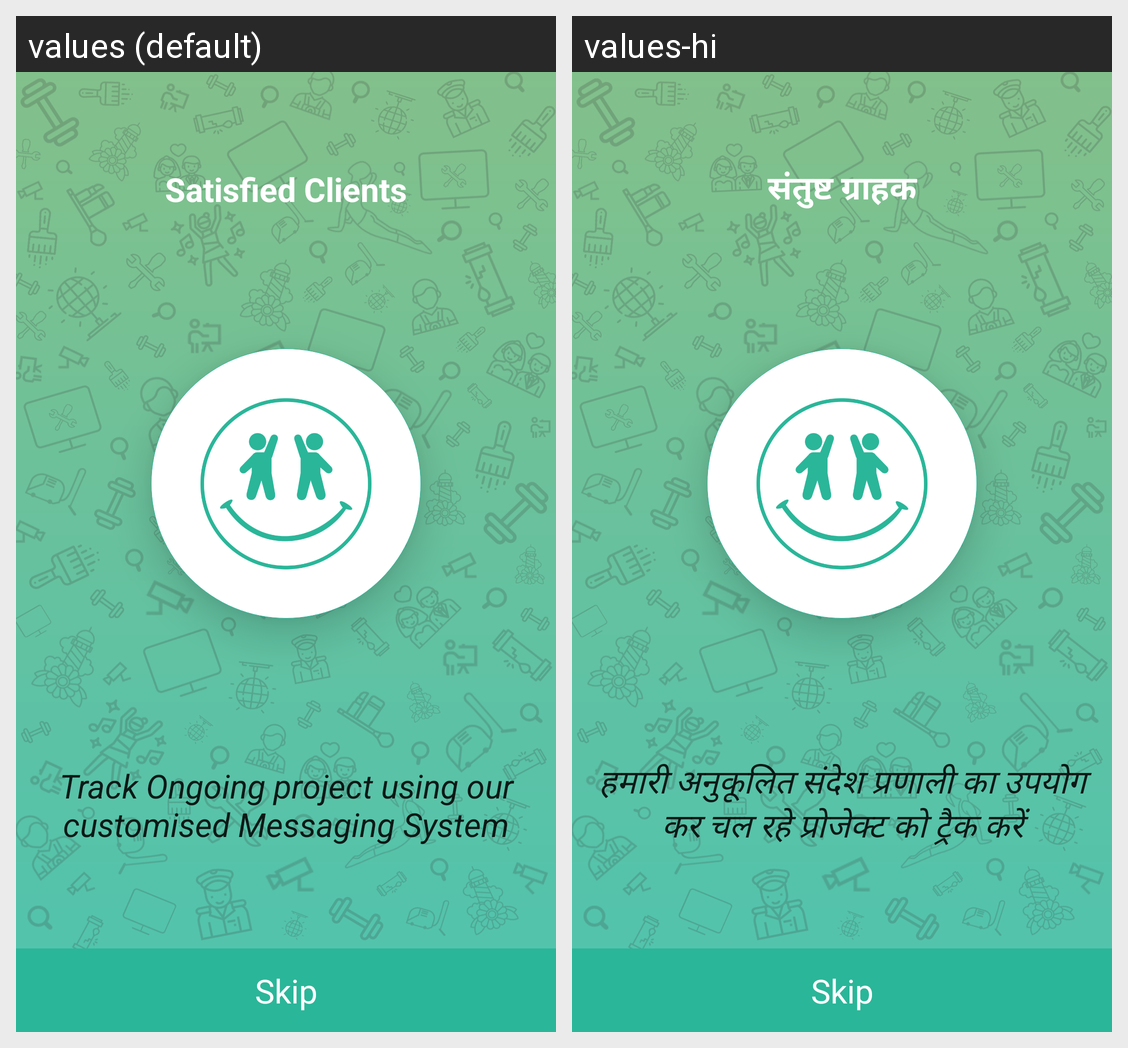

Locale-by-locale string values for the Android screen shown in this grid:
Android screen res/layout/splash_extended2.xml rendered under 2 locales, left to right: values (default), values-hi. Device: Nexus 5 (rendered at 1080×1920; each locale shown at half size, 540×960, under a caption strip naming it); theme AppTheme.
Strings drawn on this screen, with the default value and each locale's value (text and hints the layout hard-codes, and strings that could not be matched under every locale, appear in the picture but are not listed):

SplashTitle3
  values: Satisfied Clients
  values-hi: संतुष्ट ग्राहक

Splash3
  values: Track Ongoing project using our customised Messaging System
  values-hi: हमारी अनुकूलित संदेश प्रणाली का उपयोग कर चल रहे प्रोजेक्ट को ट्रैक करें
